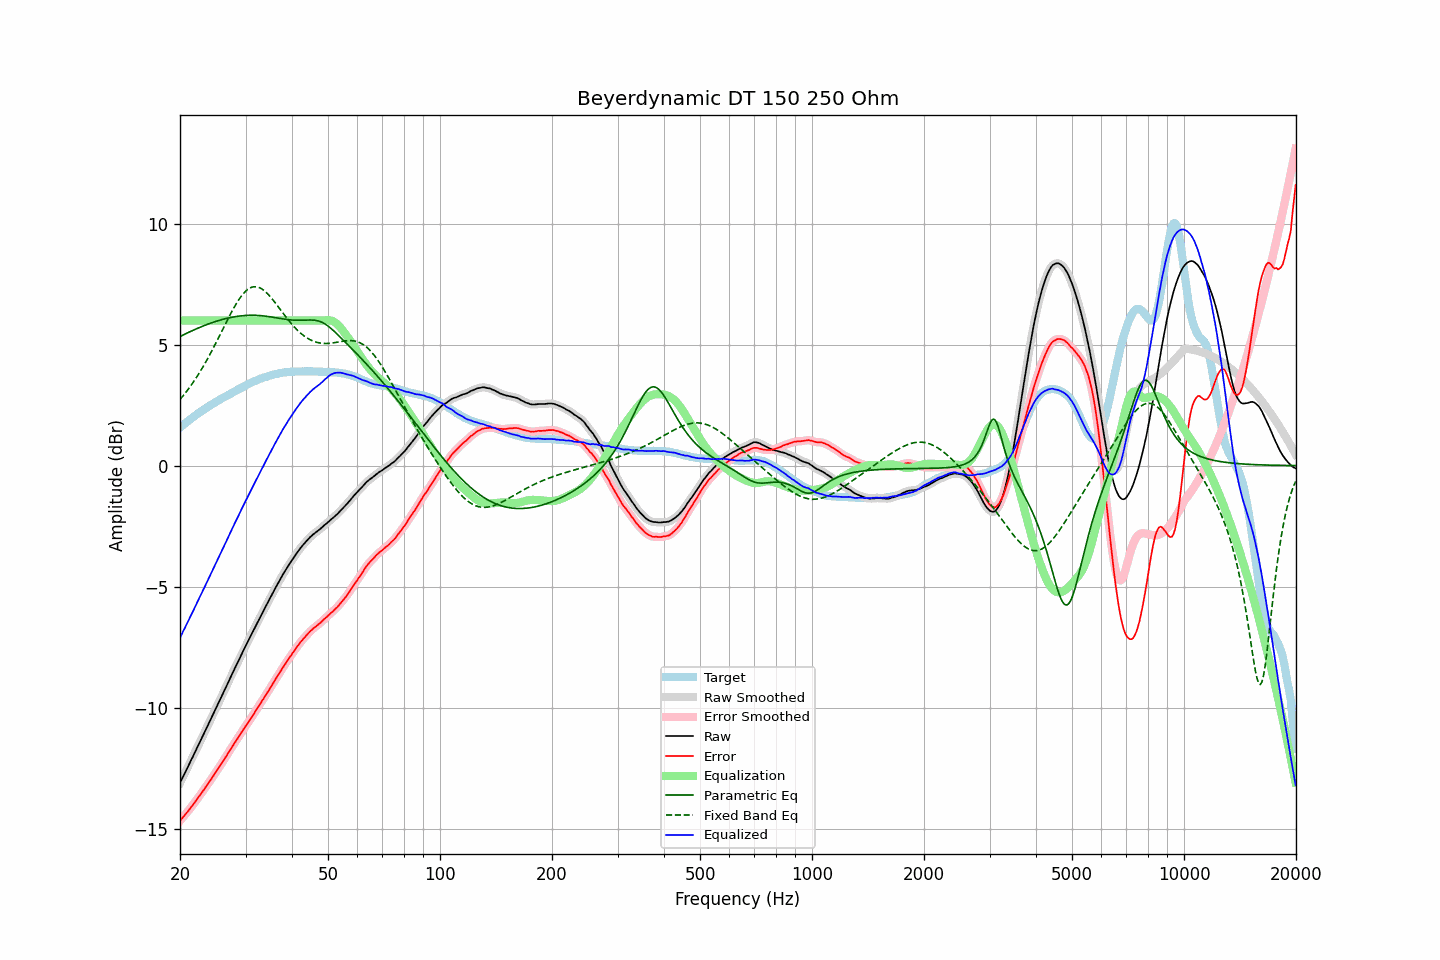

The file beside this chart, header and first rows:
frequency, raw, error, smoothed, error_smoothed, equalization, parametric_eq, fixed_band_eq, equalized_raw, equalized_smoothed, target
20.00, -13.11, -14.68, -13.11, -14.68, 6.00, 5.33, 2.74, -7.11, -7.11, 1.57
20.20, -12.98, -14.61, -12.98, -14.60, 6.00, 5.37, 2.81, -6.98, -6.98, 1.63
20.40, -12.84, -14.52, -12.85, -14.52, 6.00, 5.40, 2.89, -6.84, -6.85, 1.68
20.61, -12.71, -14.45, -12.71, -14.44, 6.00, 5.43, 2.98, -6.71, -6.71, 1.73
20.81, -12.57, -14.36, -12.58, -14.36, 6.00, 5.47, 3.06, -6.57, -6.58, 1.79
21.02, -12.44, -14.29, -12.44, -14.28, 6.00, 5.50, 3.15, -6.44, -6.44, 1.85
21.23, -12.30, -14.20, -12.30, -14.20, 6.00, 5.53, 3.24, -6.30, -6.30, 1.90
21.44, -12.16, -14.11, -12.17, -14.11, 6.00, 5.56, 3.33, -6.16, -6.17, 1.95
21.66, -12.03, -14.03, -12.03, -14.02, 6.00, 5.59, 3.42, -6.03, -6.03, 1.99
21.87, -11.89, -13.94, -11.89, -13.94, 6.00, 5.62, 3.52, -5.89, -5.89, 2.05
22.09, -11.75, -13.85, -11.75, -13.85, 6.00, 5.65, 3.62, -5.75, -5.75, 2.09
22.31, -11.61, -13.75, -11.61, -13.75, 6.00, 5.68, 3.73, -5.61, -5.61, 2.14
22.54, -11.47, -13.66, -11.48, -13.66, 6.00, 5.71, 3.83, -5.47, -5.48, 2.18
22.76, -11.34, -13.57, -11.34, -13.57, 6.00, 5.73, 3.94, -5.34, -5.34, 2.23
22.99, -11.20, -13.48, -11.20, -13.48, 6.00, 5.76, 4.05, -5.20, -5.20, 2.27
23.22, -11.06, -13.38, -11.06, -13.38, 6.00, 5.79, 4.16, -5.06, -5.06, 2.32
23.45, -10.92, -13.28, -10.92, -13.29, 6.00, 5.81, 4.28, -4.92, -4.92, 2.36
23.69, -10.78, -13.20, -10.78, -13.19, 6.00, 5.84, 4.40, -4.78, -4.78, 2.41
23.92, -10.64, -13.09, -10.64, -13.10, 6.00, 5.86, 4.52, -4.64, -4.64, 2.45
24.16, -10.50, -13.00, -10.50, -13.00, 6.00, 5.89, 4.64, -4.50, -4.50, 2.50
24.40, -10.36, -12.90, -10.36, -12.90, 6.00, 5.91, 4.77, -4.36, -4.36, 2.54
24.65, -10.22, -12.80, -10.22, -12.80, 6.00, 5.93, 4.90, -4.22, -4.22, 2.58
24.89, -10.08, -12.70, -10.08, -12.70, 6.00, 5.95, 5.03, -4.08, -4.08, 2.62
25.14, -9.94, -12.60, -9.94, -12.60, 6.00, 5.98, 5.16, -3.94, -3.94, 2.66
25.39, -9.80, -12.50, -9.80, -12.50, 6.00, 6.00, 5.29, -3.80, -3.80, 2.70
25.65, -9.66, -12.40, -9.66, -12.40, 6.00, 6.02, 5.42, -3.66, -3.66, 2.74
25.91, -9.52, -12.30, -9.52, -12.30, 6.00, 6.03, 5.56, -3.52, -3.52, 2.78
26.16, -9.38, -12.20, -9.38, -12.20, 6.00, 6.05, 5.69, -3.38, -3.38, 2.82
26.43, -9.24, -12.09, -9.24, -12.09, 6.00, 6.07, 5.82, -3.24, -3.24, 2.85
26.69, -9.10, -11.99, -9.10, -11.99, 6.00, 6.09, 5.95, -3.10, -3.10, 2.89
26.96, -8.95, -11.88, -8.96, -11.88, 6.00, 6.10, 6.09, -2.95, -2.96, 2.92
27.23, -8.81, -11.77, -8.81, -11.77, 6.00, 6.12, 6.21, -2.81, -2.81, 2.95
27.50, -8.67, -11.67, -8.67, -11.66, 6.00, 6.13, 6.34, -2.67, -2.67, 2.99
27.77, -8.53, -11.56, -8.53, -11.56, 6.00, 6.14, 6.46, -2.53, -2.53, 3.03
28.05, -8.39, -11.45, -8.39, -11.46, 6.00, 6.15, 6.58, -2.39, -2.39, 3.06
28.33, -8.26, -11.36, -8.26, -11.36, 6.00, 6.16, 6.69, -2.26, -2.26, 3.10
28.62, -8.12, -11.26, -8.12, -11.26, 6.00, 6.17, 6.80, -2.12, -2.12, 3.14
28.90, -7.98, -11.16, -7.98, -11.16, 6.00, 6.18, 6.90, -1.98, -1.98, 3.18
29.19, -7.84, -11.05, -7.84, -11.05, 6.00, 6.19, 6.99, -1.84, -1.84, 3.21
29.48, -7.70, -10.95, -7.70, -10.95, 6.00, 6.20, 7.08, -1.70, -1.70, 3.25
29.78, -7.56, -10.85, -7.57, -10.85, 6.00, 6.20, 7.15, -1.56, -1.57, 3.29
30.08, -7.43, -10.75, -7.43, -10.75, 6.00, 6.21, 7.22, -1.43, -1.43, 3.32
30.38, -7.30, -10.66, -7.30, -10.66, 6.00, 6.21, 7.28, -1.30, -1.30, 3.35
30.68, -7.17, -10.56, -7.17, -10.56, 6.00, 6.21, 7.32, -1.17, -1.17, 3.38
30.99, -7.04, -10.47, -7.04, -10.46, 6.00, 6.22, 7.36, -1.04, -1.04, 3.42
31.30, -6.90, -10.35, -6.91, -10.36, 6.00, 6.22, 7.38, -0.90, -0.91, 3.45
31.61, -6.77, -10.25, -6.77, -10.25, 6.00, 6.21, 7.39, -0.77, -0.77, 3.48
31.93, -6.63, -10.14, -6.64, -10.14, 6.00, 6.21, 7.39, -0.63, -0.64, 3.51
32.24, -6.50, -10.04, -6.50, -10.04, 6.00, 6.21, 7.39, -0.50, -0.50, 3.54
32.57, -6.37, -9.94, -6.37, -9.94, 6.00, 6.21, 7.37, -0.37, -0.37, 3.57
32.89, -6.24, -9.84, -6.24, -9.83, 6.00, 6.20, 7.34, -0.24, -0.24, 3.59
33.22, -6.11, -9.72, -6.11, -9.73, 6.00, 6.19, 7.30, -0.11, -0.11, 3.61
33.55, -5.99, -9.63, -5.99, -9.63, 6.00, 6.19, 7.25, 0.01, 0.01, 3.64
33.89, -5.86, -9.52, -5.86, -9.52, 6.00, 6.18, 7.20, 0.14, 0.14, 3.66
34.23, -5.73, -9.41, -5.74, -9.42, 6.00, 6.17, 7.14, 0.27, 0.26, 3.68
34.57, -5.61, -9.32, -5.61, -9.31, 6.00, 6.16, 7.07, 0.39, 0.39, 3.71
34.92, -5.48, -9.21, -5.48, -9.21, 6.00, 6.15, 7.00, 0.52, 0.52, 3.72
35.27, -5.35, -9.10, -5.36, -9.10, 6.00, 6.14, 6.92, 0.65, 0.64, 3.74
35.62, -5.23, -8.99, -5.23, -8.99, 6.00, 6.13, 6.84, 0.77, 0.77, 3.76
35.97, -5.10, -8.88, -5.10, -8.88, 6.00, 6.12, 6.75, 0.90, 0.90, 3.78
... 635 more rows
